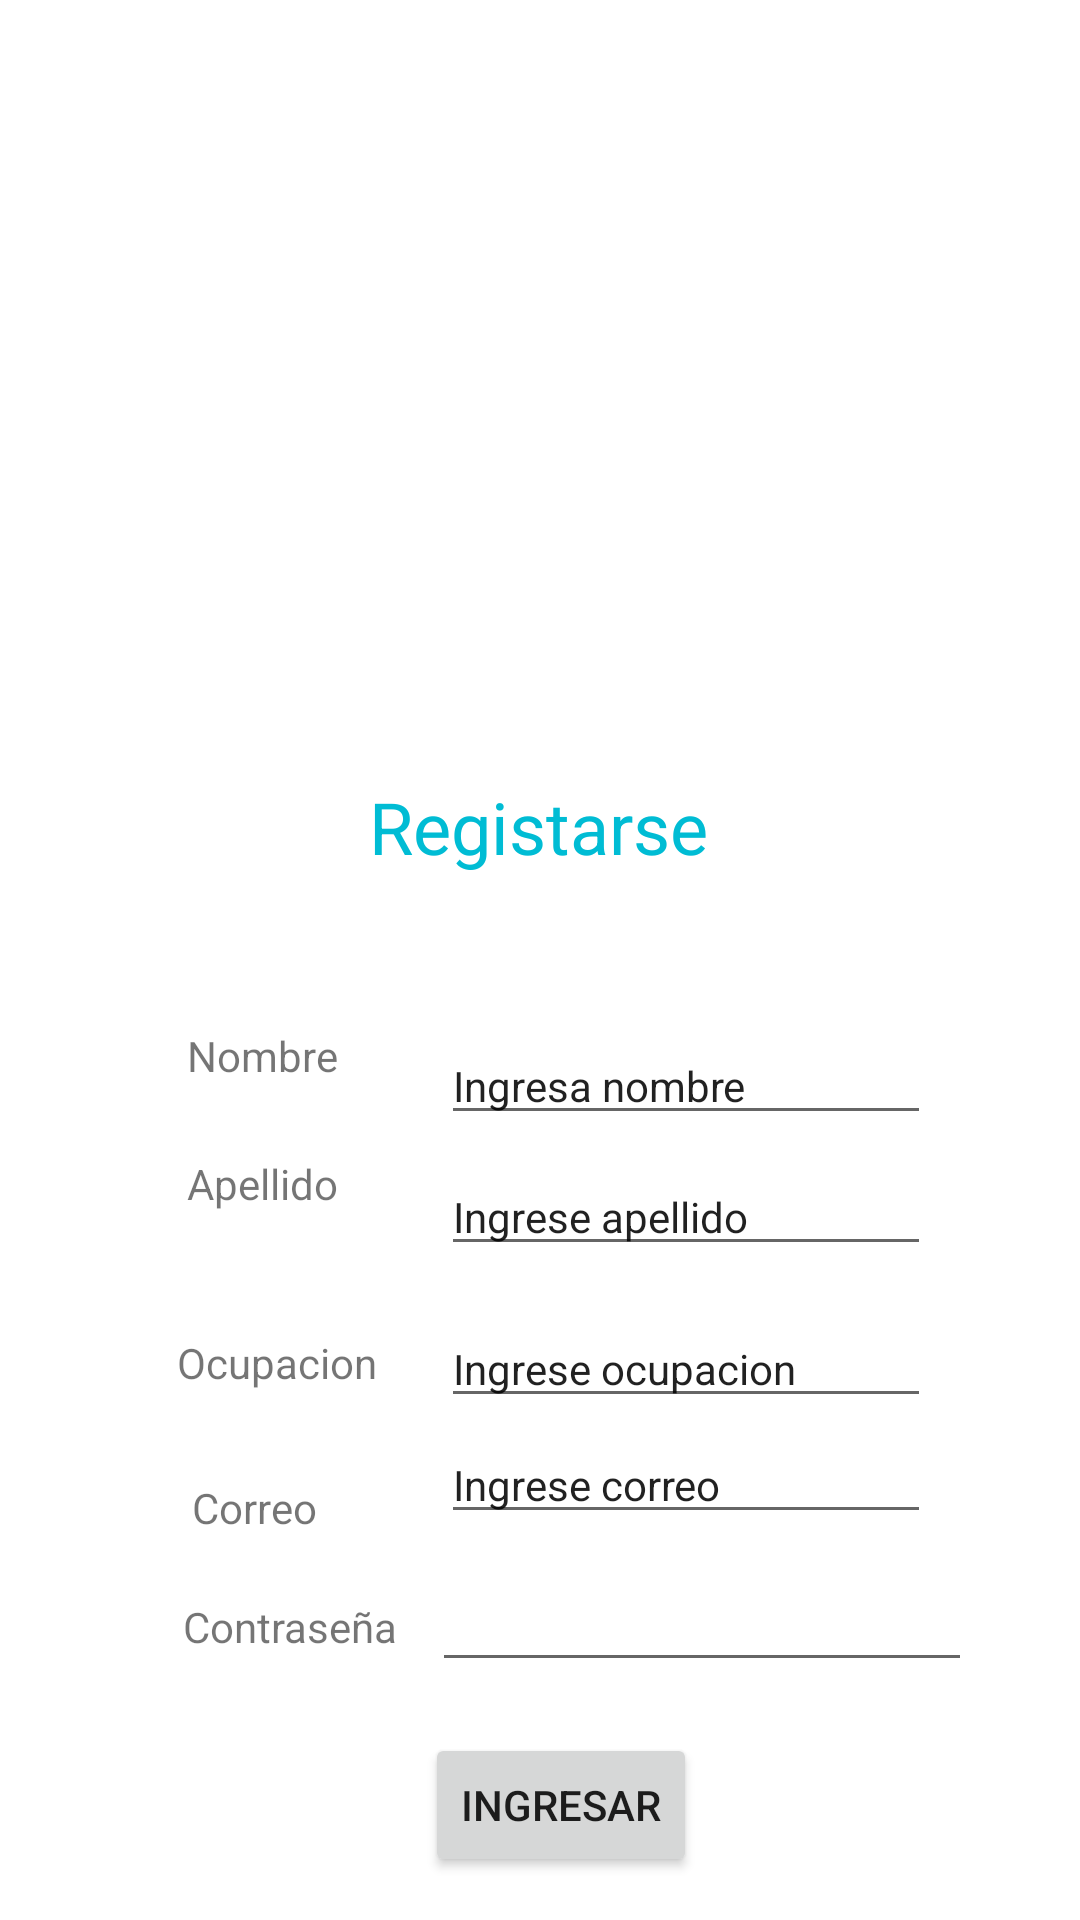

Here is an Android app screen rendered from its layout file. Give the layout XML and the strings, colors and styles it references.
<!-- AndroidManifest.xml: application theme Theme.Academiabayes -->
<!-- res/layout/register.xml -->
<?xml version="1.0" encoding="utf-8"?>
<androidx.constraintlayout.widget.ConstraintLayout xmlns:android="http://schemas.android.com/apk/res/android"
    xmlns:app="http://schemas.android.com/apk/res-auto"
    xmlns:tools="http://schemas.android.com/tools"
    android:layout_width="match_parent"
    android:layout_height="match_parent">

    <EditText
        android:id="@+id/editTextTextPersonName5"
        android:layout_width="wrap_content"
        android:layout_height="wrap_content"
        android:ems="10"
        android:inputType="textPersonName"
        android:text="Ingrese correo"
        android:textSize="14sp"
        app:layout_constraintBottom_toBottomOf="parent"
        app:layout_constraintEnd_toEndOf="parent"
        app:layout_constraintHorizontal_bias="0.748"
        app:layout_constraintStart_toStartOf="parent"
        app:layout_constraintTop_toTopOf="parent"
        app:layout_constraintVertical_bias="0.787" />

    <EditText
        android:id="@+id/editTextTextPersonName4"
        android:layout_width="wrap_content"
        android:layout_height="wrap_content"
        android:ems="10"
        android:inputType="textPersonName"
        android:text="Ingrese ocupacion"
        android:textSize="14sp"
        app:layout_constraintBottom_toBottomOf="parent"
        app:layout_constraintEnd_toEndOf="parent"
        app:layout_constraintHorizontal_bias="0.748"
        app:layout_constraintStart_toStartOf="parent"
        app:layout_constraintTop_toTopOf="parent"
        app:layout_constraintVertical_bias="0.723" />

    <EditText
        android:id="@+id/editTextTextPersonName3"
        android:layout_width="wrap_content"
        android:layout_height="wrap_content"
        android:ems="10"
        android:inputType="textPersonName"
        android:text="Ingrese apellido"
        android:textSize="14sp"
        app:layout_constraintBottom_toBottomOf="parent"
        app:layout_constraintEnd_toEndOf="parent"
        app:layout_constraintHorizontal_bias="0.748"
        app:layout_constraintStart_toStartOf="parent"
        app:layout_constraintTop_toTopOf="parent"
        app:layout_constraintVertical_bias="0.639" />

    <TextView
        android:id="@+id/textView19"
        android:layout_width="wrap_content"
        android:layout_height="wrap_content"
        android:text="Contraseña"
        app:layout_constraintBottom_toBottomOf="parent"
        app:layout_constraintEnd_toEndOf="parent"
        app:layout_constraintHorizontal_bias="0.212"
        app:layout_constraintStart_toStartOf="parent"
        app:layout_constraintTop_toTopOf="parent"
        app:layout_constraintVertical_bias="0.858" />

    <TextView
        android:id="@+id/textView18"
        android:layout_width="wrap_content"
        android:layout_height="wrap_content"
        android:text="Correo"
        app:layout_constraintBottom_toBottomOf="parent"
        app:layout_constraintEnd_toEndOf="parent"
        app:layout_constraintHorizontal_bias="0.201"
        app:layout_constraintStart_toStartOf="parent"
        app:layout_constraintTop_toTopOf="parent"
        app:layout_constraintVertical_bias="0.794" />

    <TextView
        android:id="@+id/textView17"
        android:layout_width="wrap_content"
        android:layout_height="wrap_content"
        android:text="Ocupacion"
        app:layout_constraintBottom_toBottomOf="parent"
        app:layout_constraintEnd_toEndOf="parent"
        app:layout_constraintHorizontal_bias="0.201"
        app:layout_constraintStart_toStartOf="parent"
        app:layout_constraintTop_toTopOf="parent"
        app:layout_constraintVertical_bias="0.716" />

    <TextView
        android:id="@+id/textView16"
        android:layout_width="wrap_content"
        android:layout_height="wrap_content"
        android:text="Apellido"
        app:layout_constraintBottom_toBottomOf="parent"
        app:layout_constraintEnd_toEndOf="parent"
        app:layout_constraintHorizontal_bias="0.201"
        app:layout_constraintStart_toStartOf="parent"
        app:layout_constraintTop_toTopOf="parent"
        app:layout_constraintVertical_bias="0.62" />

    <ImageView
        android:id="@+id/imageView12"
        android:layout_width="202dp"
        android:layout_height="243dp"
        app:layout_constraintBottom_toBottomOf="parent"
        app:layout_constraintEnd_toEndOf="parent"
        app:layout_constraintHorizontal_bias="0.497"
        app:layout_constraintStart_toStartOf="parent"
        app:layout_constraintTop_toTopOf="parent"
        app:layout_constraintVertical_bias="0.051"
        app:srcCompat="@drawable/hombre" />

    <TextView
        android:id="@+id/textView13"
        android:layout_width="wrap_content"
        android:layout_height="wrap_content"
        android:text="Registarse"
        android:textColor="#00BCD4"
        android:textSize="24sp"
        app:layout_constraintBottom_toBottomOf="parent"
        app:layout_constraintEnd_toEndOf="parent"
        app:layout_constraintHorizontal_bias="0.498"
        app:layout_constraintStart_toStartOf="parent"
        app:layout_constraintTop_toTopOf="parent"
        app:layout_constraintVertical_bias="0.427" />

    <TextView
        android:id="@+id/textView15"
        android:layout_width="wrap_content"
        android:layout_height="wrap_content"
        android:text="Nombre"
        app:layout_constraintBottom_toBottomOf="parent"
        app:layout_constraintEnd_toEndOf="parent"
        app:layout_constraintHorizontal_bias="0.201"
        app:layout_constraintStart_toStartOf="parent"
        app:layout_constraintTop_toTopOf="parent"
        app:layout_constraintVertical_bias="0.551" />

    <EditText
        android:id="@+id/editTextTextPersonName2"
        android:layout_width="wrap_content"
        android:layout_height="wrap_content"
        android:ems="10"
        android:inputType="textPersonName"
        android:text="Ingresa nombre"
        android:textSize="14sp"
        app:layout_constraintBottom_toBottomOf="parent"
        app:layout_constraintEnd_toEndOf="parent"
        app:layout_constraintHorizontal_bias="0.748"
        app:layout_constraintStart_toStartOf="parent"
        app:layout_constraintTop_toTopOf="parent"
        app:layout_constraintVertical_bias="0.567" />

    <EditText
        android:id="@+id/editTextTextPassword"
        android:layout_width="180dp"
        android:layout_height="39dp"
        android:ems="10"
        android:inputType="textPassword"
        android:textSize="12sp"
        app:layout_constraintBottom_toBottomOf="parent"
        app:layout_constraintEnd_toEndOf="parent"
        app:layout_constraintHorizontal_bias="0.8"
        app:layout_constraintStart_toStartOf="parent"
        app:layout_constraintTop_toTopOf="parent"
        app:layout_constraintVertical_bias="0.868" />

    <Button
        android:id="@+id/button4"
        android:layout_width="wrap_content"
        android:layout_height="wrap_content"
        android:text="Ingresar"
        app:layout_constraintBottom_toBottomOf="parent"
        app:layout_constraintEnd_toEndOf="parent"
        app:layout_constraintHorizontal_bias="0.526"
        app:layout_constraintStart_toStartOf="parent"
        app:layout_constraintTop_toTopOf="parent"
        app:layout_constraintVertical_bias="0.976" />
</androidx.constraintlayout.widget.ConstraintLayout>
<!-- resources referenced by this layout -->
<resources>
  <style name="Theme.Academiabayes" parent="Theme.MaterialComponents.DayNight.DarkActionBar">
          
          <item name="colorPrimary">@color/purple_500</item>
          <item name="colorPrimaryVariant">@color/purple_700</item>
          <item name="colorOnPrimary">@color/white</item>
          
          <item name="colorSecondary">@color/teal_200</item>
          <item name="colorSecondaryVariant">@color/teal_700</item>
          <item name="colorOnSecondary">@color/black</item>
          
          <item name="android:statusBarColor">?attr/colorPrimaryVariant</item>
          
      </style>
  <!-- not gathered from this repository: default colours our renderer supplied (Android Studio template values) -->
  <color name="purple_500">#FF6200EE</color>
  <color name="purple_700">#FF3700B3</color>
  <color name="teal_200">#FF03DAC5</color>
  <color name="teal_700">#FF018786</color>
  <color name="black">#FF000000</color>
  <color name="white">#FFFFFFFF</color>
</resources>
